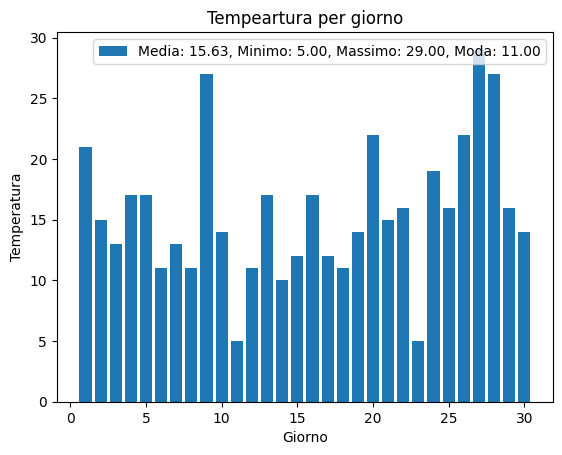
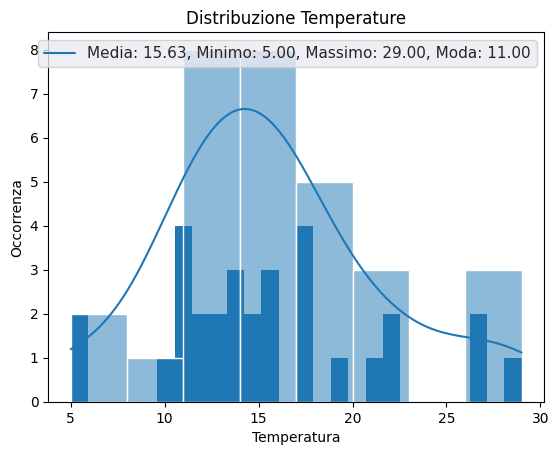
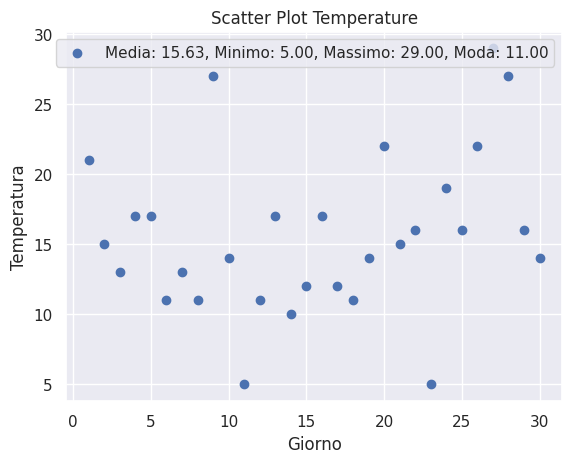

Write the Python code that produced these figures, in order.
import pandas as pd
import numpy as np
import matplotlib.pyplot as plt
import seaborn as sns

def genera_temperatura_citta(numero):
    temperatura_cas=np.random.normal(15,5)
    temperatura=np.round(temperatura_cas).astype(int)
    #data=datetime.datetime(2024, 9, numero)
    dizionario={"Giorno":numero,"Temperatura":temperatura}
    return dizionario

dati=[]
print("Benvenuto, iniziamo a creare il database")
for i in range(1,31):
  try:
    dati.append(genera_temperatura_citta(i))
  except:
     print("Alex è stupido")

df=pd.DataFrame(dati)
media=df["Temperatura"].mean()
massima=df["Temperatura"].max()
minima=df["Temperatura"].min()
moda=df["Temperatura"].mode()[0]
print(f"Tempratura media: {media}\n Temperatura massima: {massima}\n Temperatura Minima: {minima} \n Moda: {moda}")

plt.figure()#crea figura su cui disegnare il grafico
plt.bar(df["Giorno"],df["Temperatura"])
plt.title("Tempeartura per giorno")
plt.ylabel("Temperatura")
plt.xlabel("Giorno")
plt.legend([f"Media: {media:.2f}, Minimo: {minima:.2f}, Massimo: {massima:.2f}, Moda: {moda:.2f}"])
plt.show()

plt.figure()#crea figura su cui disegnare il grafico
plt.hist(df["Temperatura"],bins=26)
plt.title("Occorrenza Tempearture")
plt.xlabel("Temperatura")
plt.ylabel("Occorrenza")
plt.legend([f"Media: {media:.2f}, Minimo: {minima:.2f}, Massimo: {massima:.2f}, Moda: {moda:.2f}"])
plt.show()

sns.set_theme(style="darkgrid")#imposta seaborn
sns.histplot(df["Temperatura"], kde=True)#Kernel Density Estimate (Stima della Densità del Nucleo)= linea distribuzione di probabilità della variabile continua
plt.title("Distribuzione Temperature")
plt.legend([f"Media: {media:.2f}, Minimo: {minima:.2f}, Massimo: {massima:.2f}, Moda: {moda:.2f}"])
plt.show()

plt.figure()#crea figura su cui disegnare il grafico
plt.scatter(df["Giorno"],df["Temperatura"])
plt.title("Scatter Plot Temperature")
plt.xlabel("Giorno")
plt.ylabel("Temperatura")
plt.legend([f"Media: {media:.2f}, Minimo: {minima:.2f}, Massimo: {massima:.2f}, Moda: {moda:.2f}"])
plt.show()